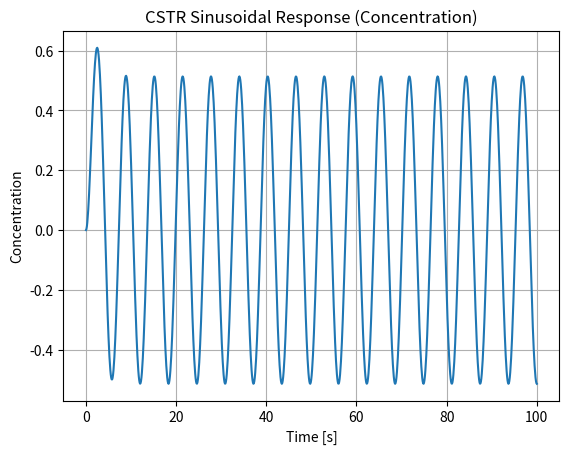

Here is the Python script that generated this plot:
import numpy as np
import matplotlib.pyplot as plt
from scipy import signal

def simulate_sinusoidal_response(V, F, k):
    tau = V / (F + V * k)
    num = [1]
    den = [tau, 1]
    system = signal.TransferFunction(num, den)
    t = np.linspace(0, 100, 1000)
    u = np.sin(t)
    t, response, _ = signal.lsim(system, U=u, T=t)
    plt.plot(t, response)
    plt.title('CSTR Sinusoidal Response (Concentration)')
    plt.xlabel('Time [s]')
    plt.ylabel('Concentration')
    plt.grid(True)
    plt.show()

if __name__ == "__main__":
    simulate_sinusoidal_response(1.0, 0.5, 0.1)
